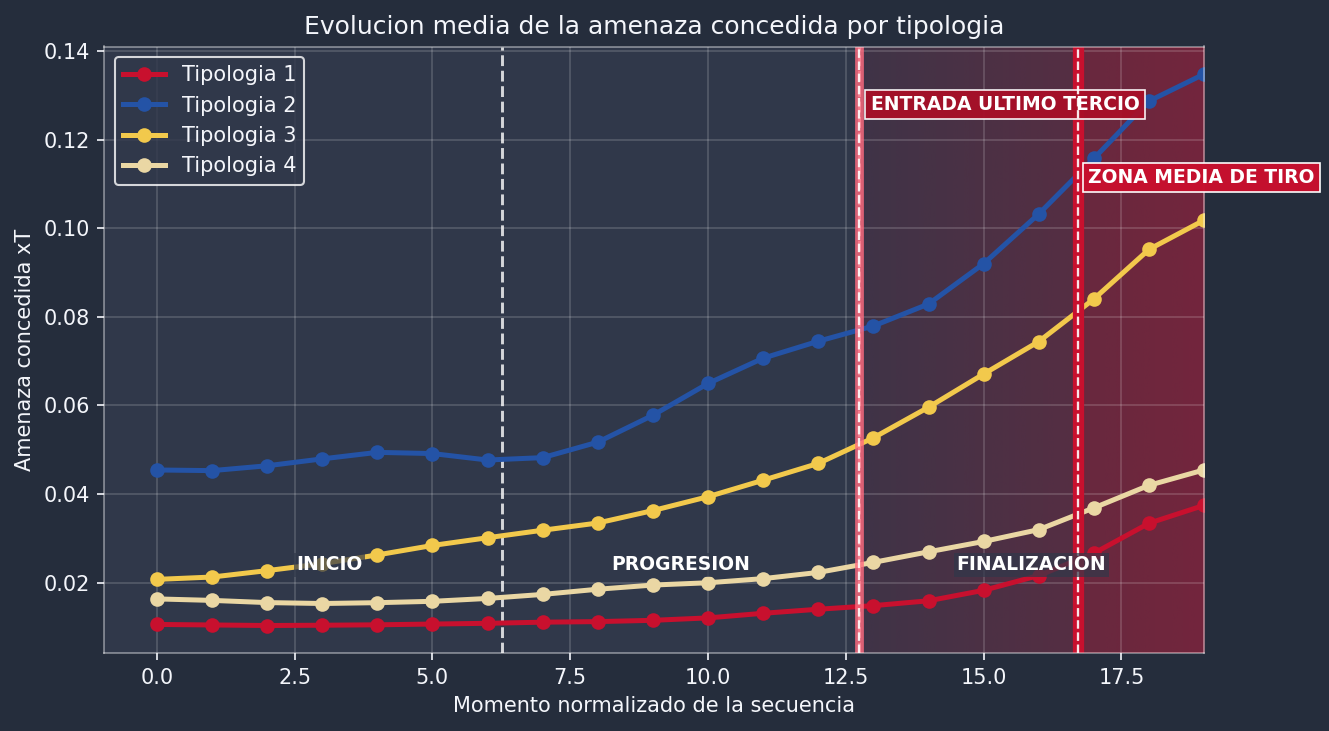

The data file committed next to this chart (first rows):
cluster_trayectoria, punto, amenaza_media
0.0, 0, 0.0106
0.0, 1, 0.01048
0.0, 2, 0.01036
0.0, 3, 0.01042
0.0, 4, 0.01052
0.0, 5, 0.01069
0.0, 6, 0.01086
0.0, 7, 0.01111
0.0, 8, 0.01124
0.0, 9, 0.01153
0.0, 10, 0.01207
0.0, 11, 0.01312
0.0, 12, 0.01403
0.0, 13, 0.01484
0.0, 14, 0.01594
0.0, 15, 0.0183
0.0, 16, 0.02163
0.0, 17, 0.02666
0.0, 18, 0.03344
0.0, 19, 0.03747
1.0, 0, 0.04545
1.0, 1, 0.0453
1.0, 2, 0.0464
1.0, 3, 0.04795
1.0, 4, 0.04942
1.0, 5, 0.04915
1.0, 6, 0.0477
1.0, 7, 0.04823
1.0, 8, 0.05173
1.0, 9, 0.0578
1.0, 10, 0.06496
1.0, 11, 0.07067
1.0, 12, 0.0745
1.0, 13, 0.07793
1.0, 14, 0.0829
1.0, 15, 0.092
1.0, 16, 0.1032
1.0, 17, 0.1157
1.0, 18, 0.1287
1.0, 19, 0.1348
2.0, 0, 0.02076
2.0, 1, 0.02129
2.0, 2, 0.02274
2.0, 3, 0.02431
2.0, 4, 0.02628
2.0, 5, 0.02842
2.0, 6, 0.03016
2.0, 7, 0.03186
2.0, 8, 0.03349
2.0, 9, 0.03629
2.0, 10, 0.03942
2.0, 11, 0.04313
2.0, 12, 0.04693
2.0, 13, 0.0527
2.0, 14, 0.05961
2.0, 15, 0.06711
2.0, 16, 0.07443
2.0, 17, 0.08403
2.0, 18, 0.09522
2.0, 19, 0.1018
... 20 more rows
